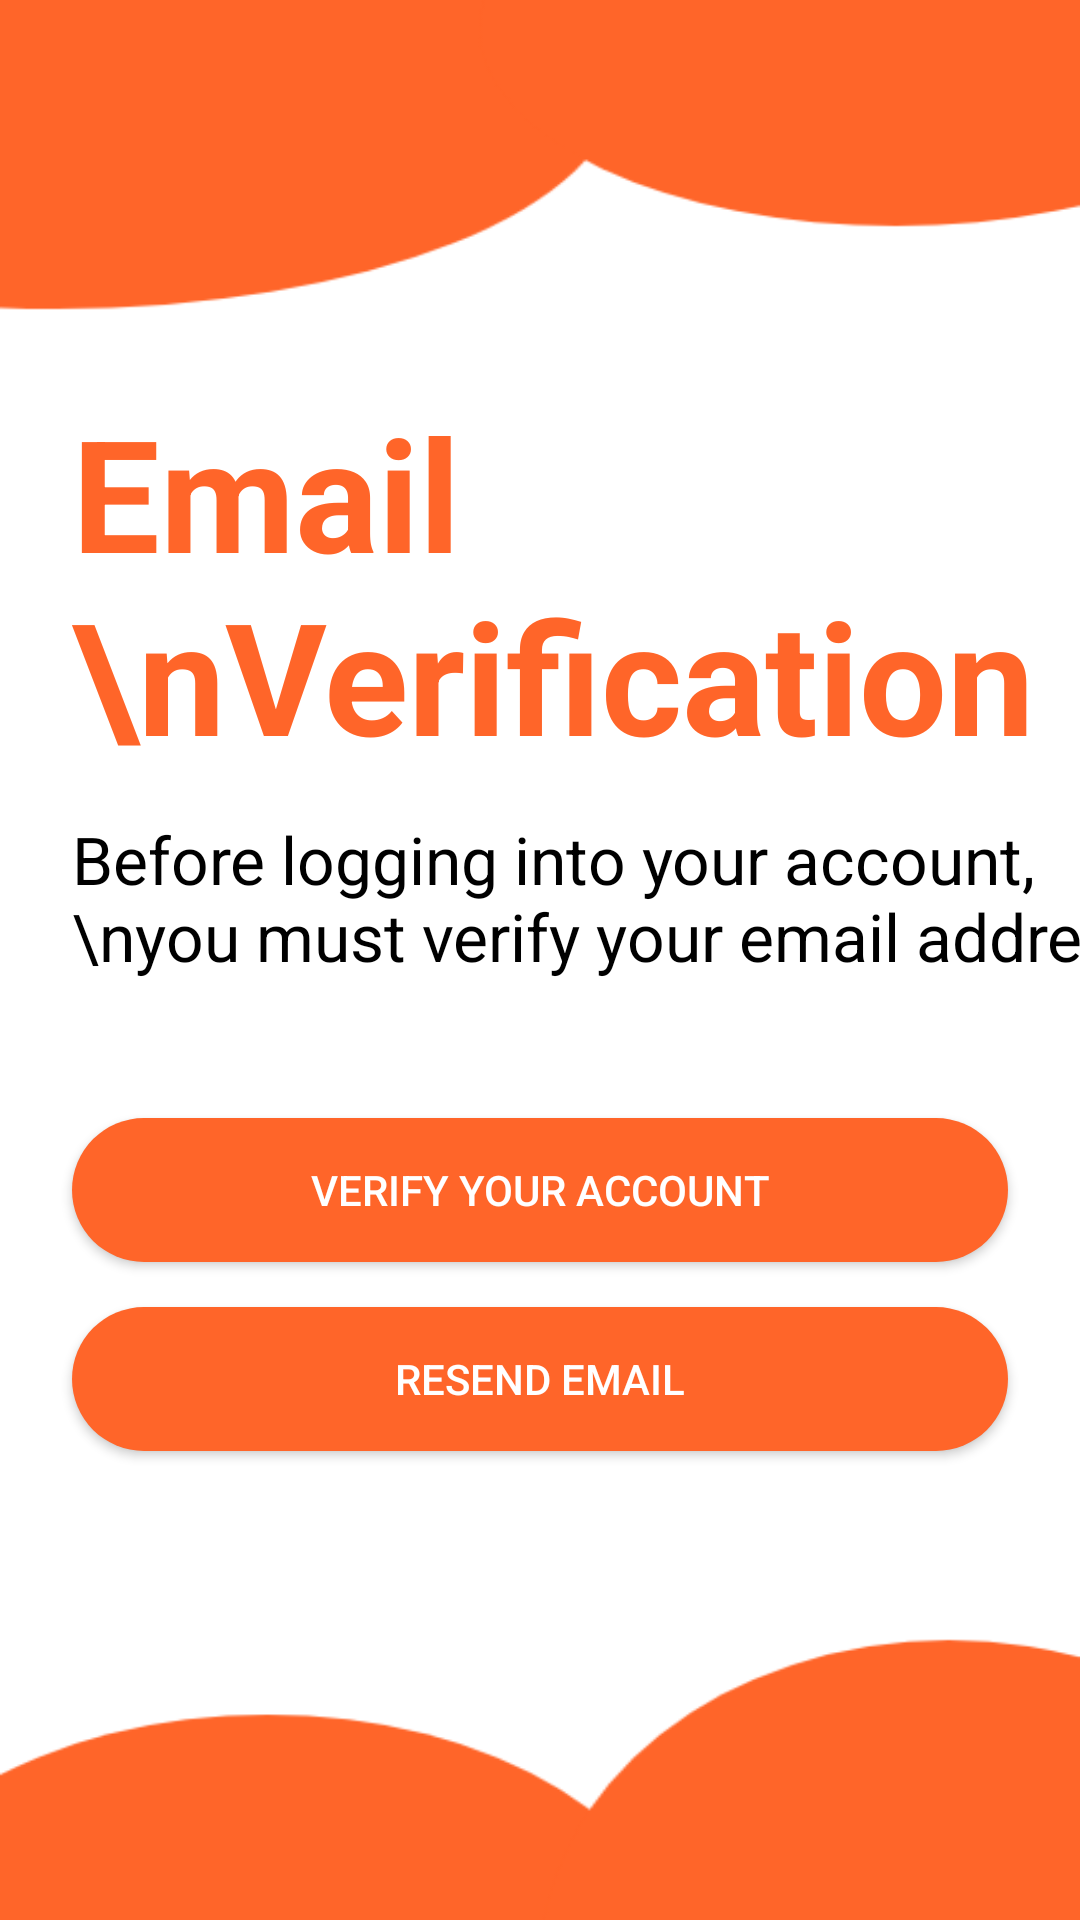

The Android layout XML behind this screen, and the referenced resources:
<!-- AndroidManifest.xml: application theme Theme.Anime -->
<!-- res/layout/activity_verify.xml -->
<?xml version="1.0" encoding="utf-8"?>
<androidx.constraintlayout.widget.ConstraintLayout xmlns:android="http://schemas.android.com/apk/res/android"
    xmlns:app="http://schemas.android.com/apk/res-auto"
    xmlns:tools="http://schemas.android.com/tools"
    android:layout_width="match_parent"
    android:layout_height="match_parent"
    tools:context=".VerifyActivity"
    android:background="@drawable/background">


    <TextView
        android:id="@+id/textView6"
        android:layout_width="wrap_content"
        android:layout_height="wrap_content"
        android:layout_marginStart="24dp"

        android:text="Email \nVerification"
        android:textColor="#FF6529"

        android:textSize="52sp"
        android:textStyle="bold"
        app:layout_constraintBottom_toBottomOf="parent"
        app:layout_constraintStart_toStartOf="parent"
        app:layout_constraintTop_toTopOf="parent"
        app:layout_constraintVertical_bias="0.254"
        tools:ignore="MissingConstraints" />

    <TextView
        android:id="@+id/textView5"
        android:layout_width="wrap_content"
        android:layout_height="wrap_content"
        android:layout_marginStart="24dp"
        android:layout_marginTop="12dp"


        android:text="Before logging into your account,\nyou must verify your email address"
        android:textColor="@color/black"
        android:textSize="22sp"
        app:layout_constraintEnd_toEndOf="parent"
        app:layout_constraintHorizontal_bias="0.0"
        app:layout_constraintStart_toStartOf="parent"
        app:layout_constraintTop_toBottomOf="@+id/textView6" />

    <Button
        android:layout_marginStart="24dp"
        android:layout_marginEnd="24dp"
        android:id="@+id/button9"
        android:layout_width="match_parent"
        android:layout_height="wrap_content"
        android:layout_marginTop="46dp"
        android:background="@drawable/button"
        android:onClick="onOpenHeme"
        android:text="Verify your account"
        android:textColor="@color/white"
        app:layout_constraintBottom_toBottomOf="parent"
        app:layout_constraintEnd_toEndOf="parent"
        app:layout_constraintHorizontal_bias="0.0"
        app:layout_constraintStart_toStartOf="parent"
        app:layout_constraintTop_toBottomOf="@+id/textView5"
        app:layout_constraintVertical_bias="0.0" />

    <Button
        android:layout_marginStart="24dp"
        android:layout_marginEnd="24dp"
        android:layout_width="match_parent"
        android:layout_height="wrap_content"
        android:background="@drawable/button"
        android:onClick="onResend"
        android:text="Resend Email"
        android:textColor="@color/white"
        app:layout_constraintBottom_toBottomOf="parent"
        app:layout_constraintEnd_toEndOf="parent"
        app:layout_constraintHorizontal_bias="0.0"
        app:layout_constraintStart_toStartOf="parent"
        app:layout_constraintTop_toBottomOf="@+id/button9"
        app:layout_constraintVertical_bias="0.087" />

</androidx.constraintlayout.widget.ConstraintLayout>
<!-- resources referenced by this layout -->
<resources>
  <!-- drawable background: png bitmap (drawable, 15482 bytes) -->
  <!-- drawable button (drawable) -->
  <?xml version="1.0" encoding="utf-8"?>
  <shape xmlns:android="http://schemas.android.com/apk/res/android"
      android:shape="rectangle"
      android:padding="10dp">
      
      <solid android:color="#FF6529" />
      <corners android:radius="30dp" />
  </shape>
  <style name="Theme.Anime" parent="Theme.AppCompat.DayNight.NoActionBar">
          
          <item name="colorPrimary">@color/purple_500</item>
          <item name="colorPrimaryVariant">@color/purple_700</item>
          <item name="colorOnPrimary">@color/white</item>
          
          <item name="colorSecondary">@color/teal_200</item>
          <item name="colorSecondaryVariant">@color/teal_700</item>
          <item name="colorOnSecondary">@color/black</item>
          
          <item name="android:statusBarColor" tools:targetApi="l">?attr/colorPrimaryVariant</item>
          
      </style>
  <!-- not gathered from this repository: default colours our renderer supplied (Android Studio template values) -->
  <color name="purple_500">#FF6200EE</color>
  <color name="purple_700">#FF3700B3</color>
  <color name="teal_200">#FF03DAC5</color>
  <color name="teal_700">#FF018786</color>
  <color name="black">#FF000000</color>
  <color name="white">#FFFFFFFF</color>
</resources>
